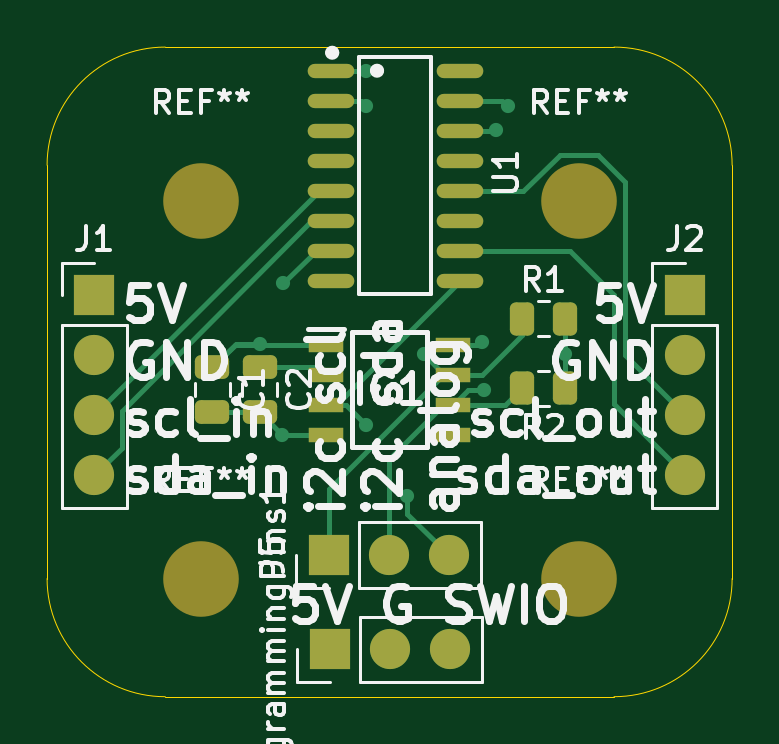
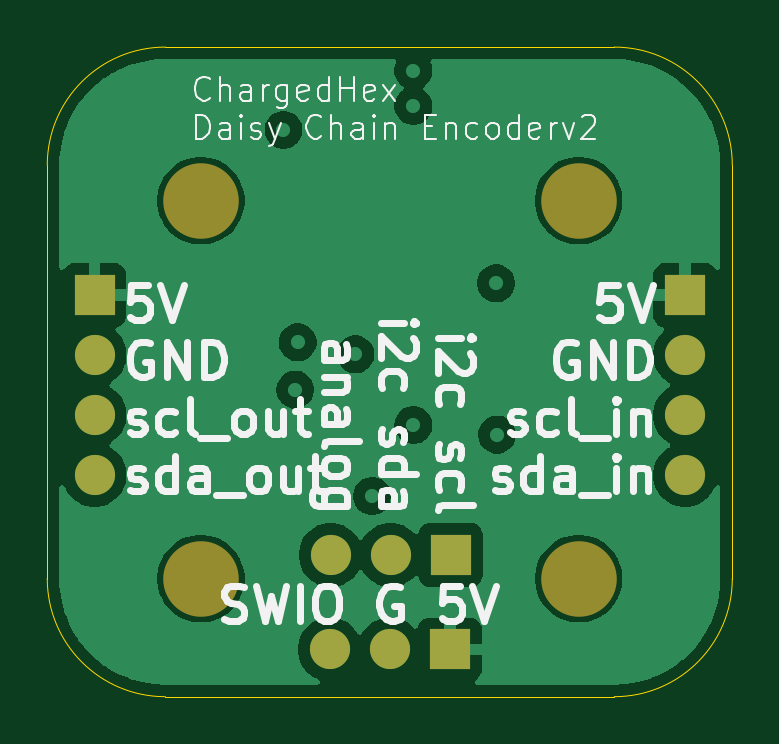
Circuit board: 11 layer files. Board 29.0 x 27.5 mm.
- bottom_copper: encoder_sao_connector_supercon_2026-B_Cu.gbr (40936 bytes)
- bottom_mask: encoder_sao_connector_supercon_2026-B_Mask.gbr (1229 bytes)
- paste: encoder_sao_connector_supercon_2026-B_Paste.gbr (464 bytes)
- bottom_silk: encoder_sao_connector_supercon_2026-B_Silkscreen.gbr (42225 bytes)
- outline: encoder_sao_connector_supercon_2026-Edge_Cuts.gbr (980 bytes)
- top_copper: encoder_sao_connector_supercon_2026-F_Cu.gbr (8332 bytes)
- top_mask: encoder_sao_connector_supercon_2026-F_Mask.gbr (3046 bytes)
- paste: encoder_sao_connector_supercon_2026-F_Paste.gbr (2281 bytes)
- top_silk: encoder_sao_connector_supercon_2026-F_Silkscreen.gbr (52458 bytes)
- inner_copper: encoder_sao_connector_supercon_2026-In1_Cu.gbr (2718 bytes)
- inner_copper: encoder_sao_connector_supercon_2026-In2_Cu.gbr (45792 bytes)

=== bottom_copper: encoder_sao_connector_supercon_2026-B_Cu.gbr (40936 bytes, source omitted) ===
=== bottom_mask: encoder_sao_connector_supercon_2026-B_Mask.gbr ===
%TF.GenerationSoftware,KiCad,Pcbnew,10.0.0*%
%TF.CreationDate,2026-04-16T22:33:40-07:00*%
%TF.ProjectId,encoder_daisy_chain,656e636f-6465-4725-9f64-616973795f63,rev?*%
%TF.SameCoordinates,Original*%
%TF.FileFunction,Soldermask,Bot*%
%TF.FilePolarity,Negative*%
%FSLAX46Y46*%
G04 Gerber Fmt 4.6, Leading zero omitted, Abs format (unit mm)*
G04 Created by KiCad (PCBNEW 10.0.0) date 2026-04-16 22:33:40*
%MOMM*%
%LPD*%
G01*
G04 APERTURE LIST*
%ADD10C,3.200000*%
%ADD11R,1.700000X1.700000*%
%ADD12C,1.700000*%
G04 APERTURE END LIST*
D10*
%TO.C,REF\u002A\u002A*%
X36000000Y-20000000D03*
%TD*%
D11*
%TO.C,J5*%
X25420000Y-35000000D03*
D12*
X27960000Y-35000000D03*
X30500000Y-35000000D03*
%TD*%
D10*
%TO.C,REF\u002A\u002A*%
X36000000Y-36000000D03*
%TD*%
D11*
%TO.C,ProgrammingPins1*%
X25460000Y-39000000D03*
D12*
X28000000Y-39000000D03*
X30540000Y-39000000D03*
%TD*%
D10*
%TO.C,REF\u002A\u002A*%
X20000000Y-20000000D03*
%TD*%
D11*
%TO.C,J2*%
X40500000Y-24000000D03*
D12*
X40500000Y-26540000D03*
X40500000Y-29080000D03*
X40500000Y-31620000D03*
%TD*%
D10*
%TO.C,REF\u002A\u002A*%
X20000000Y-36000000D03*
%TD*%
D11*
%TO.C,J1*%
X15500000Y-24000000D03*
D12*
X15500000Y-26540000D03*
X15500000Y-29080000D03*
X15500000Y-31620000D03*
%TD*%
M02*

=== paste: encoder_sao_connector_supercon_2026-B_Paste.gbr ===
%TF.GenerationSoftware,KiCad,Pcbnew,10.0.0*%
%TF.CreationDate,2026-04-16T22:33:39-07:00*%
%TF.ProjectId,encoder_daisy_chain,656e636f-6465-4725-9f64-616973795f63,rev?*%
%TF.SameCoordinates,Original*%
%TF.FileFunction,Paste,Bot*%
%TF.FilePolarity,Positive*%
%FSLAX46Y46*%
G04 Gerber Fmt 4.6, Leading zero omitted, Abs format (unit mm)*
G04 Created by KiCad (PCBNEW 10.0.0) date 2026-04-16 22:33:39*
%MOMM*%
%LPD*%
G01*
G04 APERTURE LIST*
G04 APERTURE END LIST*
M02*

=== bottom_silk: encoder_sao_connector_supercon_2026-B_Silkscreen.gbr (42225 bytes, source omitted) ===
=== outline: encoder_sao_connector_supercon_2026-Edge_Cuts.gbr ===
%TF.GenerationSoftware,KiCad,Pcbnew,10.0.0*%
%TF.CreationDate,2026-04-16T22:33:40-07:00*%
%TF.ProjectId,encoder_daisy_chain,656e636f-6465-4725-9f64-616973795f63,rev?*%
%TF.SameCoordinates,Original*%
%TF.FileFunction,Profile,NP*%
%FSLAX46Y46*%
G04 Gerber Fmt 4.6, Leading zero omitted, Abs format (unit mm)*
G04 Created by KiCad (PCBNEW 10.0.0) date 2026-04-16 22:33:40*
%MOMM*%
%LPD*%
G01*
G04 APERTURE LIST*
%TA.AperFunction,Profile*%
%ADD10C,0.050000*%
%TD*%
G04 APERTURE END LIST*
D10*
X13500000Y-18500000D02*
G75*
G02*
X18500000Y-13500000I5000000J0D01*
G01*
X13500000Y-36000000D02*
X13500000Y-18500000D01*
X18500000Y-13500000D02*
X37500000Y-13500000D01*
X18500000Y-41000000D02*
G75*
G02*
X13500000Y-36000000I0J5000000D01*
G01*
X37500000Y-13500000D02*
G75*
G02*
X42500000Y-18500000I0J-5000000D01*
G01*
X37500000Y-41000000D02*
X18500000Y-41000000D01*
X42500000Y-18500000D02*
X42500000Y-36000000D01*
X42500000Y-36000000D02*
G75*
G02*
X37500000Y-41000000I-5000000J0D01*
G01*
M02*

=== top_copper: encoder_sao_connector_supercon_2026-F_Cu.gbr (8332 bytes, source omitted) ===
=== top_mask: encoder_sao_connector_supercon_2026-F_Mask.gbr (3046 bytes, source withheld) ===
=== paste: encoder_sao_connector_supercon_2026-F_Paste.gbr (2281 bytes, source withheld) ===
=== top_silk: encoder_sao_connector_supercon_2026-F_Silkscreen.gbr (52458 bytes, source omitted) ===
=== inner_copper: encoder_sao_connector_supercon_2026-In1_Cu.gbr ===
%TF.GenerationSoftware,KiCad,Pcbnew,10.0.0*%
%TF.CreationDate,2026-04-16T22:33:39-07:00*%
%TF.ProjectId,encoder_daisy_chain,656e636f-6465-4725-9f64-616973795f63,rev?*%
%TF.SameCoordinates,Original*%
%TF.FileFunction,Copper,L2,Inr*%
%TF.FilePolarity,Positive*%
%FSLAX46Y46*%
G04 Gerber Fmt 4.6, Leading zero omitted, Abs format (unit mm)*
G04 Created by KiCad (PCBNEW 10.0.0) date 2026-04-16 22:33:39*
%MOMM*%
%LPD*%
G01*
G04 APERTURE LIST*
%TA.AperFunction,ComponentPad*%
%ADD10R,1.700000X1.700000*%
%TD*%
%TA.AperFunction,ComponentPad*%
%ADD11C,1.700000*%
%TD*%
%TA.AperFunction,ViaPad*%
%ADD12C,0.600000*%
%TD*%
%TA.AperFunction,Conductor*%
%ADD13C,0.200000*%
%TD*%
G04 APERTURE END LIST*
D10*
%TO.N,encoder_i2c_scl*%
%TO.C,J5*%
X25420000Y-35000000D03*
D11*
%TO.N,encoder_i2c_sda*%
X27960000Y-35000000D03*
%TO.N,encoder_analog_out*%
X30500000Y-35000000D03*
%TD*%
D10*
%TO.N,+5V*%
%TO.C,ProgrammingPins1*%
X25460000Y-39000000D03*
D11*
%TO.N,GND*%
X28000000Y-39000000D03*
%TO.N,SWIO*%
X30540000Y-39000000D03*
%TD*%
D10*
%TO.N,+5V*%
%TO.C,J2*%
X40500000Y-24000000D03*
D11*
%TO.N,GND*%
X40500000Y-26540000D03*
%TO.N,daisy_out_i2c_scl*%
X40500000Y-29080000D03*
%TO.N,daisy_out_i2c_sda*%
X40500000Y-31620000D03*
%TD*%
D10*
%TO.N,+5V*%
%TO.C,J1*%
X15500000Y-24000000D03*
D11*
%TO.N,GND*%
X15500000Y-26540000D03*
%TO.N,daisy_in_i2c_scl*%
X15500000Y-29080000D03*
%TO.N,daisy_in_i2c_sda*%
X15500000Y-31620000D03*
%TD*%
D12*
%TO.N,GND*%
X23455000Y-29905000D03*
X31900000Y-26000000D03*
X32500000Y-17000000D03*
%TO.N,encoder_i2c_scl*%
X29457717Y-26507517D03*
X27000000Y-16000000D03*
%TO.N,encoder_i2c_sda*%
X27000000Y-14500000D03*
X32000000Y-28000000D03*
%TO.N,encoder_analog_out*%
X27000000Y-29500000D03*
X28750000Y-32500000D03*
%TO.N,SWIO*%
X23500000Y-23500000D03*
%TO.N,+5V*%
X22500000Y-26050000D03*
X33000000Y-16000000D03*
X35412500Y-26500000D03*
%TD*%
%TO.N,encoder_i2c_scl*%
D13*
X27000000Y-16000000D02*
X27000000Y-24049800D01*
X27000000Y-24049800D02*
X29457717Y-26507517D01*
%TO.N,encoder_i2c_sda*%
X32500000Y-27500000D02*
X32000000Y-28000000D01*
X32500000Y-25000000D02*
X32500000Y-27500000D01*
X29500000Y-25000000D02*
X32500000Y-25000000D01*
X28500000Y-24000000D02*
X29500000Y-25000000D01*
X28500000Y-16000000D02*
X28500000Y-24000000D01*
X27000000Y-14500000D02*
X28500000Y-16000000D01*
%TO.N,encoder_analog_out*%
X28750000Y-32500000D02*
X27000000Y-30750000D01*
X27000000Y-30750000D02*
X27000000Y-29500000D01*
%TO.N,SWIO*%
X24270000Y-31550000D02*
X26570000Y-33850000D01*
X26570000Y-35570000D02*
X30000000Y-39000000D01*
X24270000Y-24270000D02*
X24270000Y-31550000D01*
X30000000Y-39000000D02*
X30540000Y-39000000D01*
X23500000Y-23500000D02*
X24270000Y-24270000D01*
X26570000Y-33850000D02*
X26570000Y-35570000D01*
%TD*%
M02*

=== inner_copper: encoder_sao_connector_supercon_2026-In2_Cu.gbr (45792 bytes, source omitted) ===
